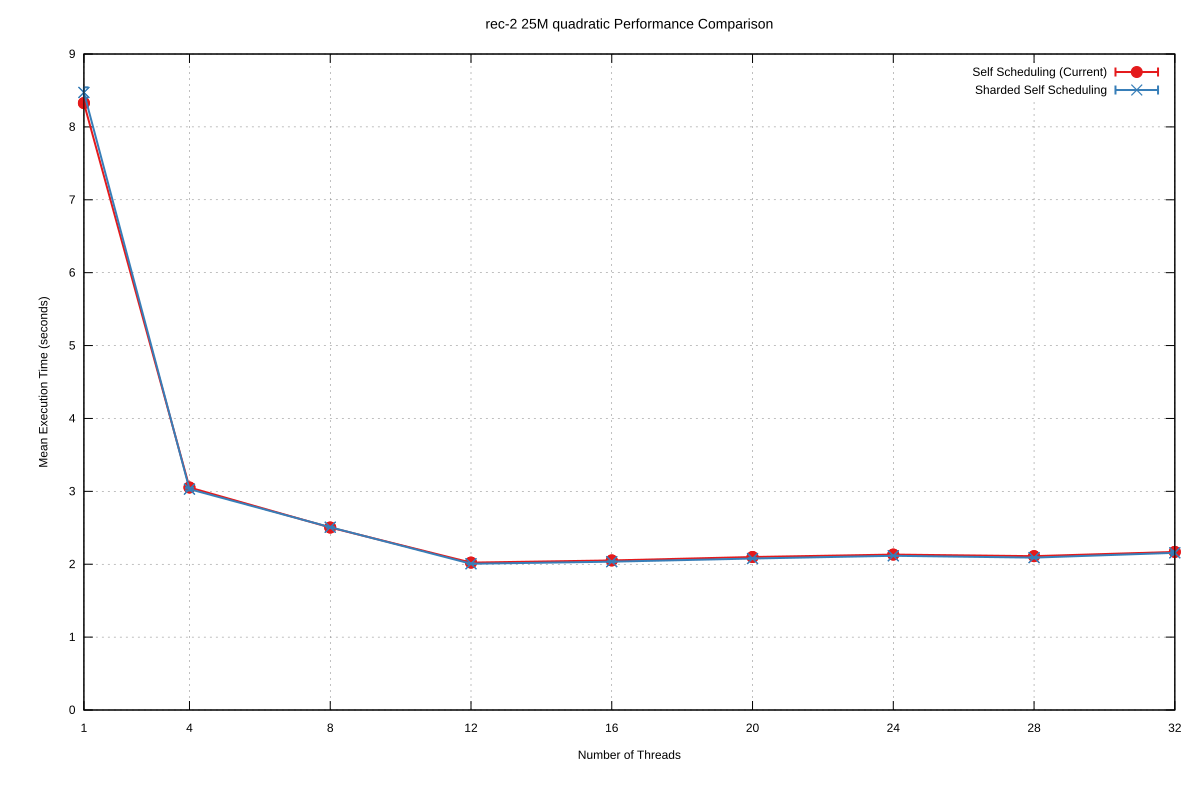

Source data for this figure (header and first rows):
Name, Mean, MeanLB, MeanUB, Stddev, StddevLB, StddevUB, scheduler, threads
rec-2/25M_quadratic, 8.327, 8.323, 8.35, 3.520460935593247e-2, 3.520460935593247e-2, 3.520460935593247e-2, Self Scheduling (Current), 1
rec-2/25M_quadratic, 3.053, 3.048, 3.056, 1.3901193226754685e-2, 1.3901193226754685e-2, 1.3901193226754685e-2, Self Scheduling (Current), 4
rec-2/25M_quadratic, 2.503, 2.501, 2.503, 5.0113778027221076e-3, 2.970119724825526e-4, 5.0113778027221076e-3, Self Scheduling (Current), 8
rec-2/25M_quadratic, 2.022, 2.021, 2.023, 2.8692434386636202e-3, 2.8692434386636202e-3, 2.8692434386636202e-3, Self Scheduling (Current), 12
rec-2/25M_quadratic, 2.052, 2.051, 2.052, 5.2851991012220385e-3, 5.2851991012220385e-3, 5.2851991012220385e-3, Self Scheduling (Current), 16
rec-2/25M_quadratic, 2.099, 2.099, 2.099, 5.7299676821423035e-3, 5.7299676821423035e-3, 5.7299676821423035e-3, Self Scheduling (Current), 20
rec-2/25M_quadratic, 2.133, 2.131, 2.133, 1.9346591354674118e-3, 1.7846918567775616e-3, 2.161270356310307e-3, Self Scheduling (Current), 24
rec-2/25M_quadratic, 2.111, 2.111, 2.111, 3.909177024288816e-3, 2.6751289525123365e-3, 4.531230052622496e-3, Self Scheduling (Current), 28
rec-2/25M_quadratic, 2.169, 2.169, 2.169, 4.715093038271271e-2, 4.522942295393513e-2, 4.715093038271271e-2, Self Scheduling (Current), 32
rec-2/25M_quadratic, 8.473, 8.439, 8.502, 7.000994786360751e-2, 1.5712571210535604e-2, 8.469469664348232e-2, Sharded Self Scheduling, 1
rec-2/25M_quadratic, 3.03, 3.021, 3.043, 1.7249373027447022e-2, 1.7249373027447022e-2, 1.7249373027447022e-2, Sharded Self Scheduling, 4
rec-2/25M_quadratic, 2.508, 2.507, 2.511, 6.020855856620763e-3, 6.020855856620763e-3, 6.020855856620763e-3, Sharded Self Scheduling, 8
rec-2/25M_quadratic, 2.006, 2.004, 2.009, 4.278794123590162e-3, 4.278794123590162e-3, 4.278794123590162e-3, Sharded Self Scheduling, 12
rec-2/25M_quadratic, 2.035, 2.035, 2.035, 5.932838414244312e-3, 5.192258527654778e-3, 7.080047119581112e-3, Sharded Self Scheduling, 16
rec-2/25M_quadratic, 2.078, 2.078, 2.078, 5.425687079733994e-3, 5.425687079733994e-3, 5.425687079733994e-3, Sharded Self Scheduling, 20
rec-2/25M_quadratic, 2.116, 2.116, 2.116, 2.8174826496699286e-3, 2.8174826496699286e-3, 2.8174826496699286e-3, Sharded Self Scheduling, 24
rec-2/25M_quadratic, 2.091, 2.09, 2.093, 7.186927961504371e-3, 7.186927961504371e-3, 7.186927961504371e-3, Sharded Self Scheduling, 28
rec-2/25M_quadratic, 2.156, 2.153, 2.16, 2.3863525342059325e-2, 2.3863525342059325e-2, 2.3863525342059325e-2, Sharded Self Scheduling, 32
